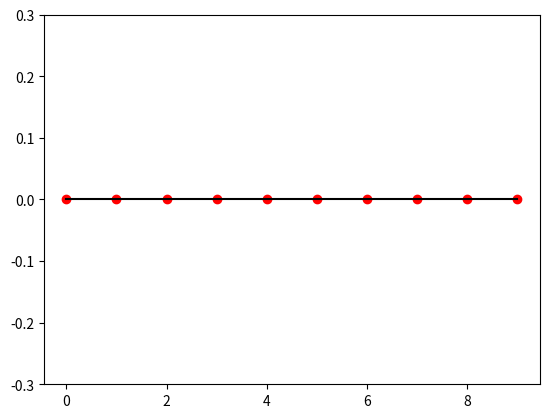
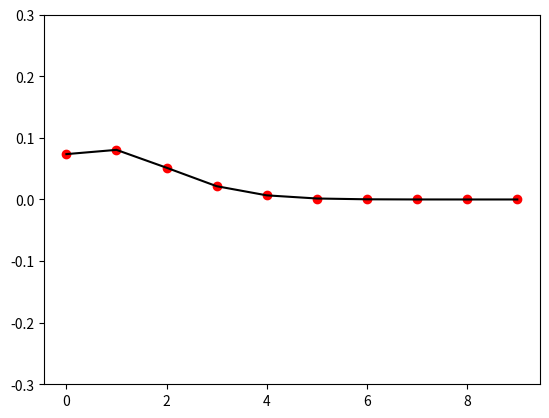
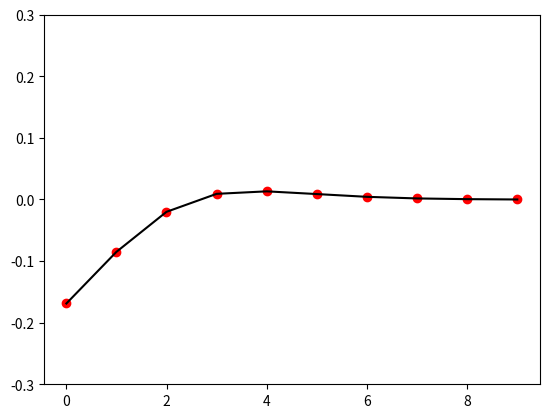
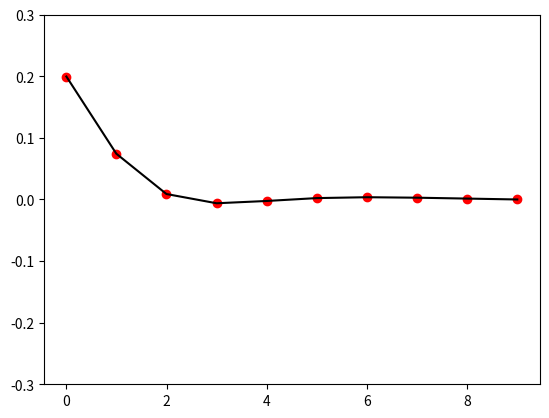
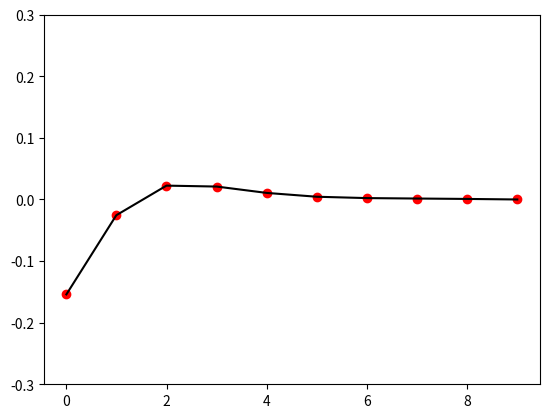
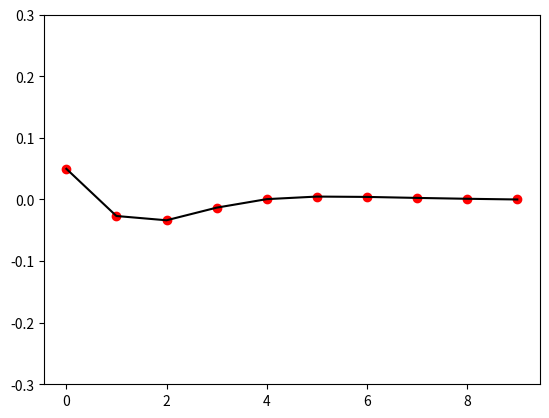
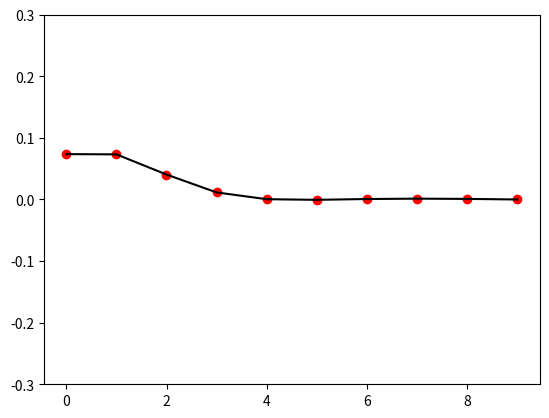
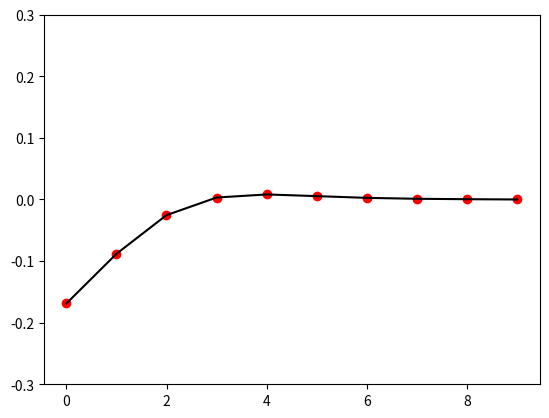
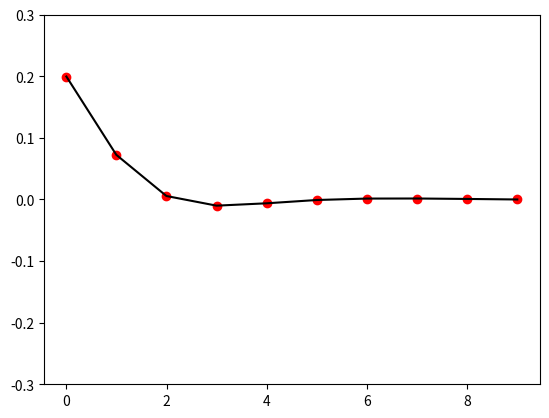
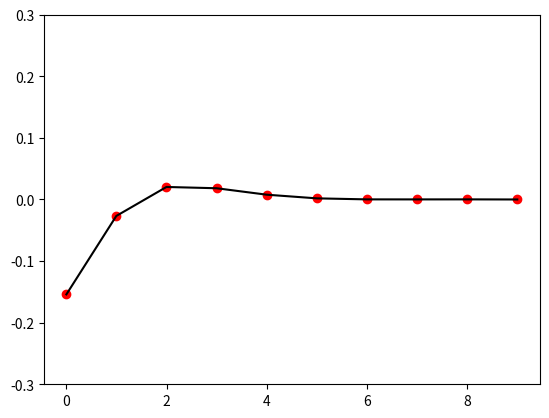
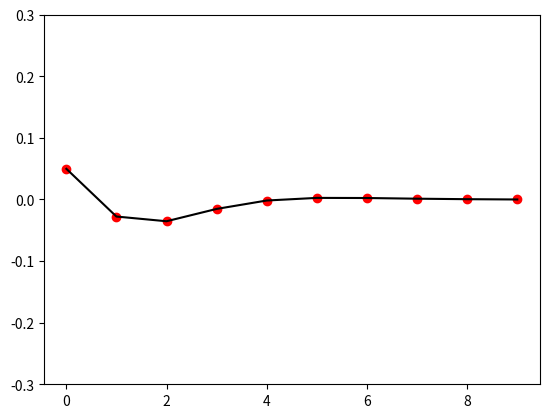
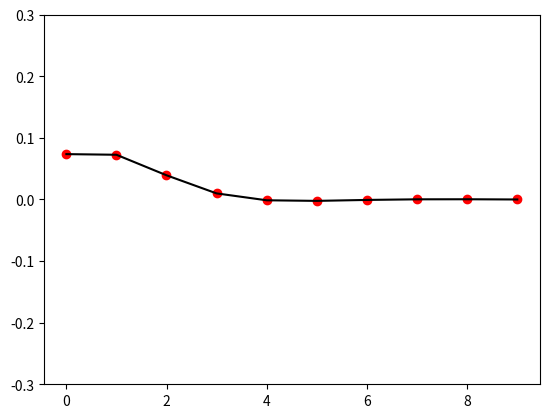
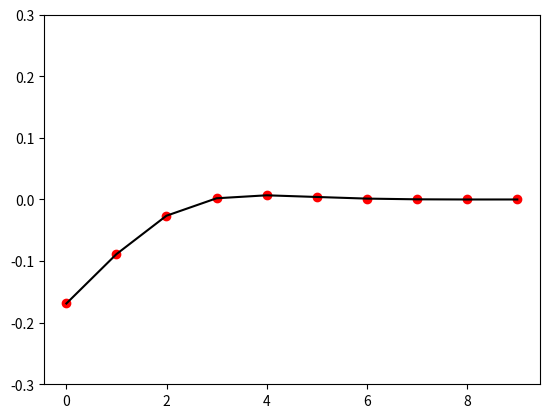
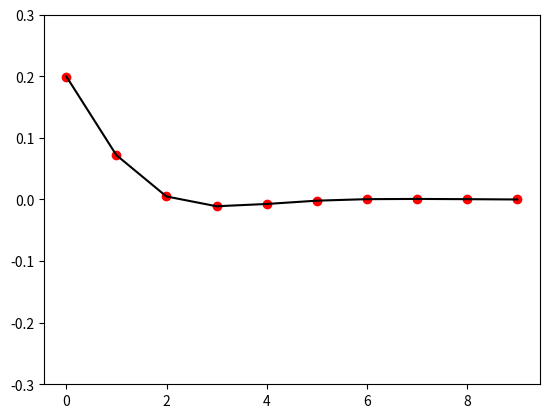
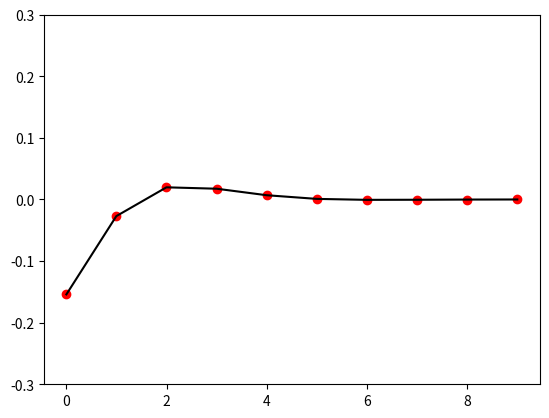
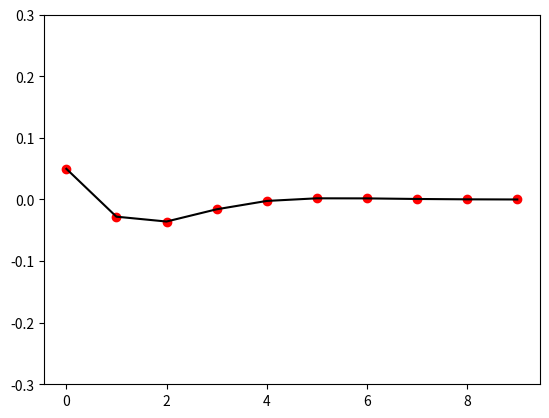

Reproduce these figures in Python, in order.
# -*- coding: utf-8 -*-
"""
Created on Tue Jan 19 14:52:18 2021

[redacted]
"""
import math
import numpy as np
import matplotlib.pyplot as plt

d0=1
L0=0.5
A=0.2
w=2*math.pi/25
h=0.05
max_value=40
k=300
m=1
N=10
steps=int(max_value/h)+1
    
X=[[0 for i in range(N)] for i in range(steps)]

for j in range(N):
    X[0][j]=j*d0
    
Y=[[0 for i in range(N)] for i in range(steps)]
V_x=[[0 for i in range(N)] for i in range(steps)]
V_y=[[0 for i in range(N)] for i in range(steps)]
    
i=1
while i<steps:
    
    Y[i][0]=A*np.sin(w*(i+1)) 
    Y[i][N-1]=0
    
    X[i][0]=0
    X[i][N-1]=(N-1)*d0
        ##临时的参数
    x1=[0 for k in range(N)]
    y1=[0 for k in range(N)]
        
    d_left=[0 for k in range(N)]
    u_left_x=[0 for k in range(N)]
    u_left_y=[0 for k in range(N)]
        
    d_right=[0 for k in range(N)]
    u_right_x=[0 for k in range(N)]
    u_right_y=[0 for k in range(N)]
        
    F_x=[0 for k in range(N)]
    F_y=[0 for k in range(N)]
    
        
    for j in range(1,N-1):
        x1[j]=X[i-1][j]+V_x[i][j]*h/2
        y1[j]=Y[i-1][j]+V_y[i][j]*h/2
        
    y1[0]=A*np.sin(w*(i+1)) 
    y1[N-1]=0
    x1[0]=0
    x1[N-1]=(N-1)*d0
          
    for j in range(1,N-1):
        d_left[j]=((x1[j-1]-x1[j])**2+(y1[j-1]-y1[j])**2)**0.5
        u_left_x[j]=(x1[j-1]-x1[j])/d_left[j]
        u_left_y[j]=(y1[j-1]-y1[j])/d_left[j]
#        ##前一个对后一个的相互作用
#        
        d_right[j]=((x1[j+1]-x1[j])**2+(y1[j+1]-y1[j])**2)**0.5
        u_right_x[j]=(x1[j+1]-x1[j])/d_right[j]
        u_right_y[j]=(y1[j+1]-y1[j])/d_right[j]
            
        F_x[j]=k*(d_left[j]-L0)*u_left_x[j]+k*(d_right[j]-L0)*u_right_x[j]
        F_y[j]=k*(d_left[j]-L0)*u_left_y[j]+k*(d_right[j]-L0)*u_right_y[j]
            
    for j in range(1,N-1):
        V_x[i][j]=V_x[i][j]+(F_x[j]/m)*h
        V_y[i][j]=V_y[i][j]+(F_y[j]/m)*h
        X[i][j]=(V_x[i][j]/m)*(h/2)+x1[j]
        Y[i][j]=(V_y[i][j]/m)*(h/2)+y1[j]
    
        
    i=i+1
  

for i in range(800):
    if i % 10==0:
        plt.figure()
        plt.ylim(-0.3, 0.3)
        for j in range(len(X[i])):
            plt.scatter(X[i][j],Y[i][j],color='red')
#for i in range(1,len(X[t])-1):
        plt.plot(X[i],Y[i],color='black')